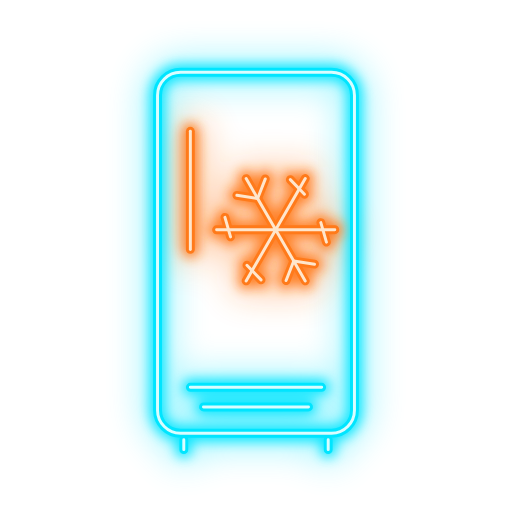
t = 0.00 s
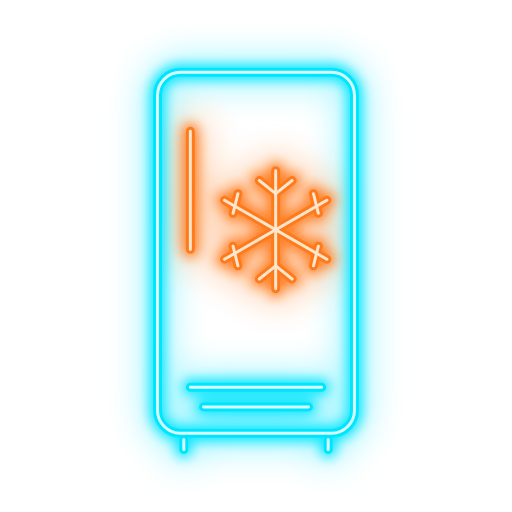
t = 1.50 s
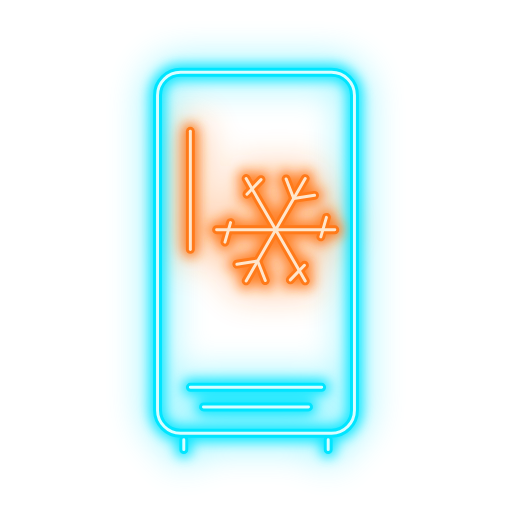
t = 3.00 s
t = 4.50 s: frame unchanged from t = 1.50 s, image omitted
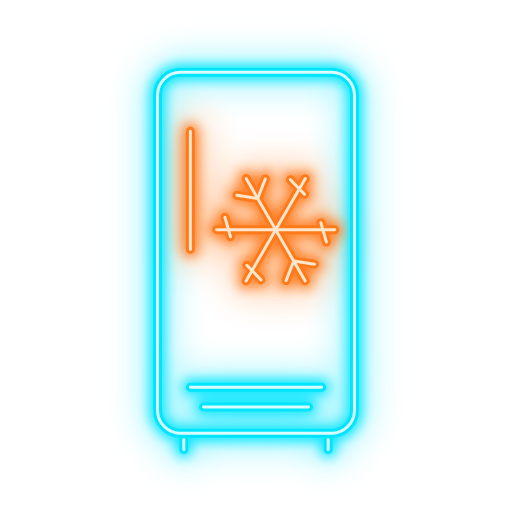
t = 6.06 s
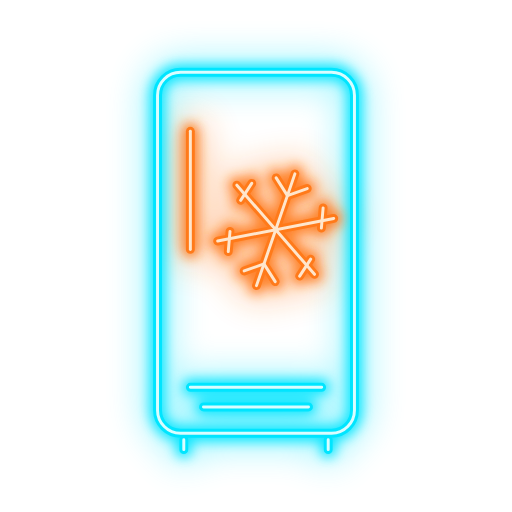
t = 8.08 s

The animated SVG that drew these frames (rendered in a browser with its animation timeline set to each time). Animation: 2 SMIL elements (animate=1,animateTransform=1); one cycle of 9.40 s, repeats indefinitely.

<svg xmlns="http://www.w3.org/2000/svg" viewBox="-14 -14 156 156" width="256" height="256" role="img" aria-label="Upright freezer repair">
  <title>Upright freezer repair</title>
  <defs>
    <filter id="upright-freezer-halo" x="-30%" y="-30%" width="160%" height="160%"><feGaussianBlur stdDeviation="5.5"/></filter>
    <filter id="upright-freezer-glow" x="-30%" y="-30%" width="160%" height="160%"><feGaussianBlur stdDeviation="1.8"/></filter>
    <g id="upright-freezer-c" fill="none" stroke-linecap="round" stroke-linejoin="round"><rect x="34" y="8" width="60" height="110" rx="7"/>
    <path d="M44 104 H84 M48 110 H80"/>
    <path d="M42 120 v3 M86 120 v3"/></g>
    <g id="upright-freezer-o" fill="none" stroke-linecap="round" stroke-linejoin="round"><path d="M44 26 V62"/>
    <g><animateTransform attributeName="transform" type="rotate" values="-30 70 56;30 70 56;-30 70 56" calcMode="spline" keyTimes="0;.5;1" keySplines=".45 0 .55 1;.45 0 .55 1" dur="6s" repeatCount="indefinite"/><path d="M70 38 V74 M54.4 47 L85.6 65 M54.4 65 L85.6 47"/>
    <path d="M65 41 l5 4 5 -4 M65 71 l5 -4 5 4 M57 51 l1.5 -6 M57 61 l1.5 6 M83 51 l-1.5 -6 M83 61 l-1.5 6"/></g></g>
  </defs>
  <g><animate attributeName="opacity" values="1;1;.45;1;.7;1;1" keyTimes="0;.86;.87;.885;.9;.92;1" dur="9.4s" repeatCount="indefinite"/>
  <use href="#upright-freezer-c" stroke="#00E5FF" stroke-width="8" opacity=".4" filter="url(#upright-freezer-halo)"/>
  <use href="#upright-freezer-o" stroke="#FF7A1A" stroke-width="8" opacity=".45" filter="url(#upright-freezer-halo)"/>
  <use href="#upright-freezer-c" stroke="#00E5FF" stroke-width="5" opacity=".9" filter="url(#upright-freezer-glow)"/>
  <use href="#upright-freezer-o" stroke="#FF7A1A" stroke-width="5" opacity=".9" filter="url(#upright-freezer-glow)"/>
  <use href="#upright-freezer-c" stroke="#00E5FF" stroke-width="2.7"/>
  <use href="#upright-freezer-o" stroke="#FF7A1A" stroke-width="2.7"/>
  <use href="#upright-freezer-c" stroke="#D9FDFF" stroke-width="0.9"/>
  <use href="#upright-freezer-o" stroke="#FFE6CC" stroke-width="0.9"/>
  </g>
</svg>
